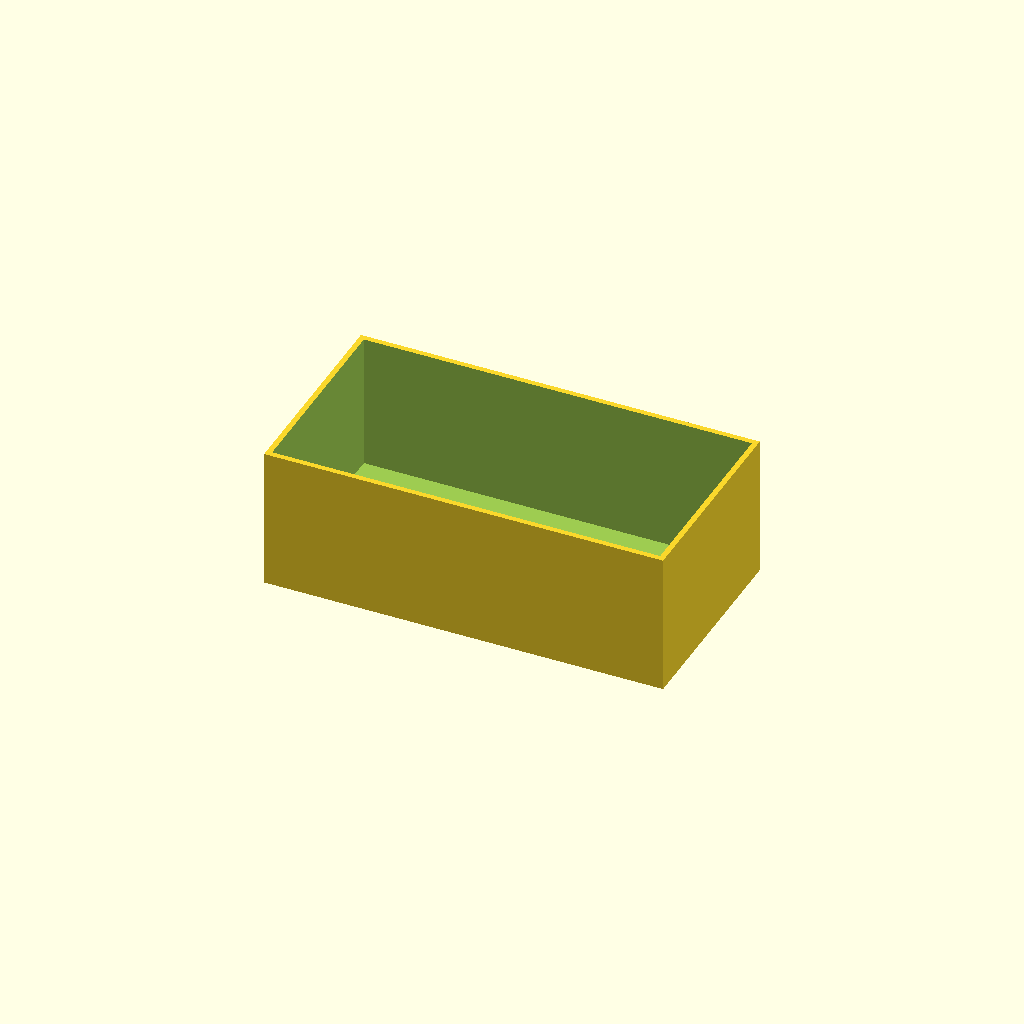
Cell 1 — every parameter at its default value.
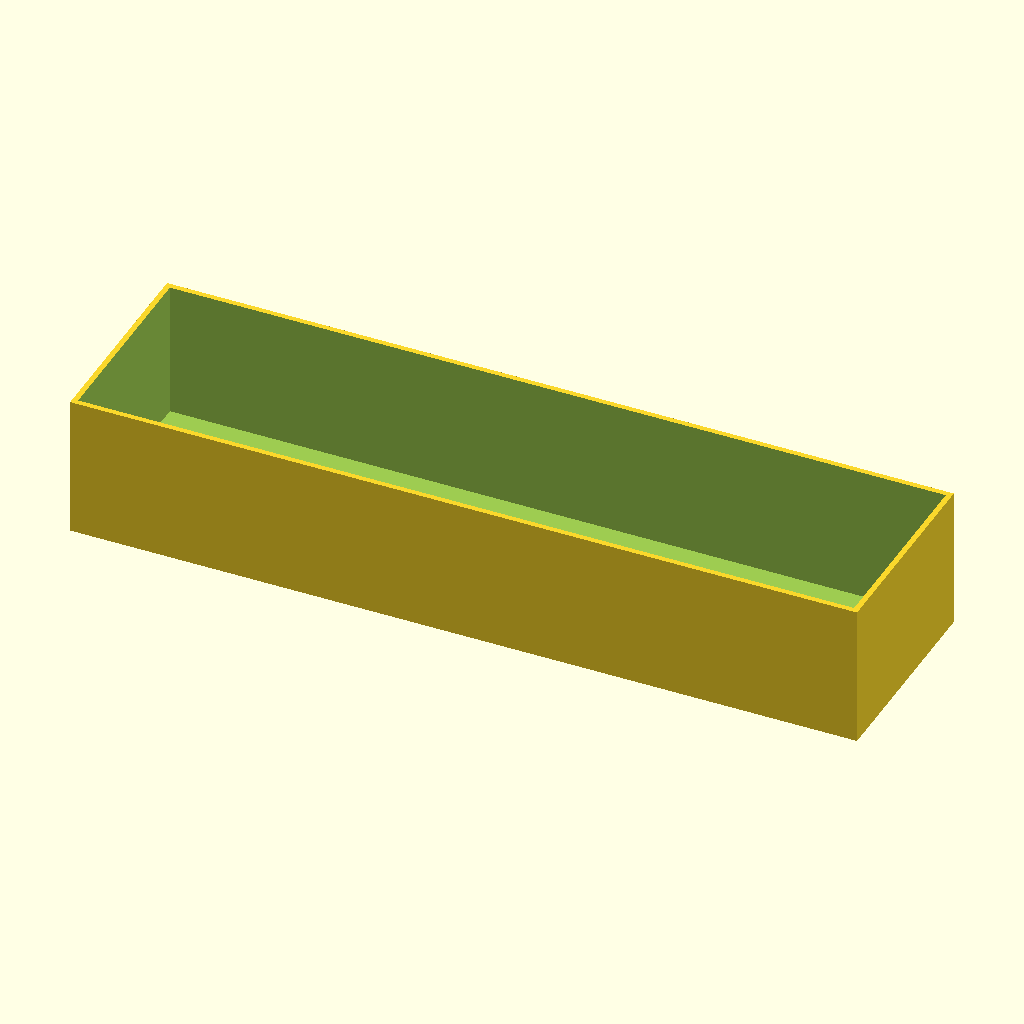
Cell 2: the same model with length = 142.
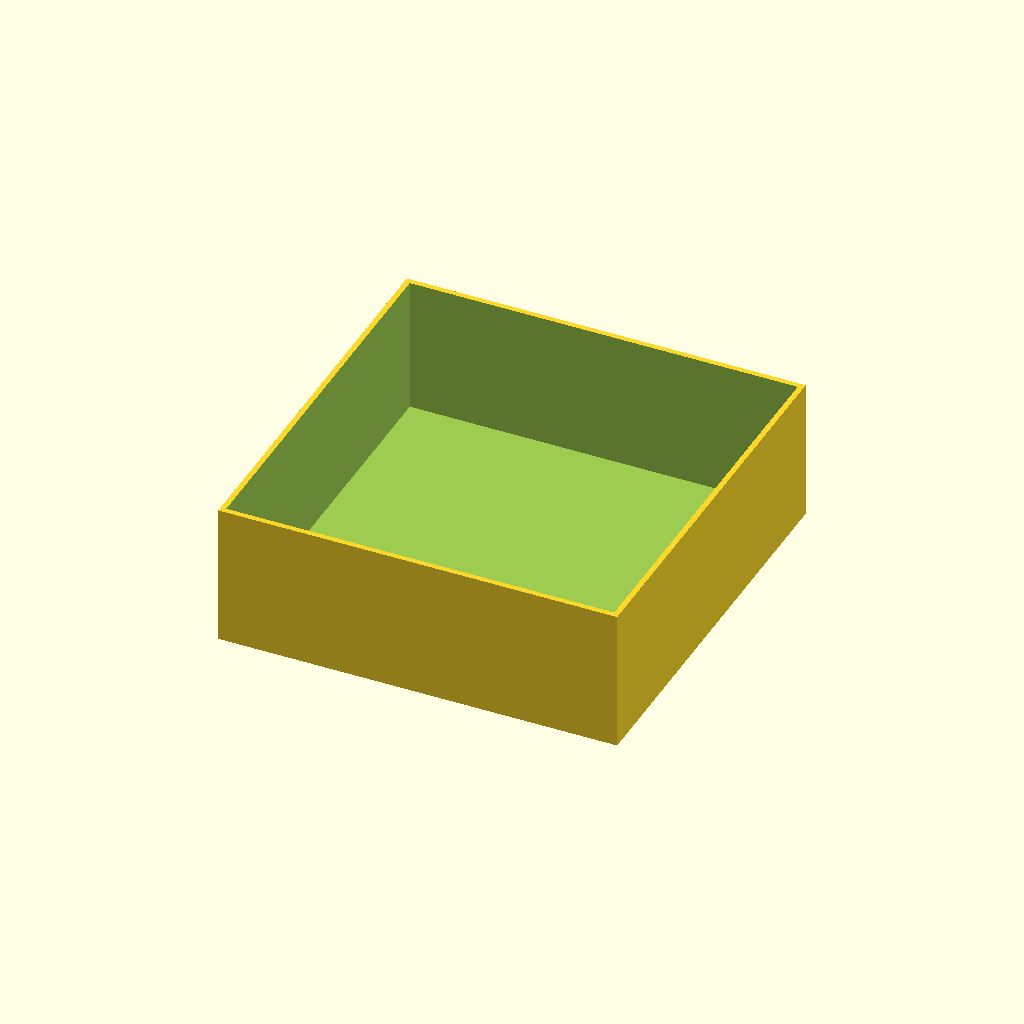
Cell 3: the same model with width = 72.
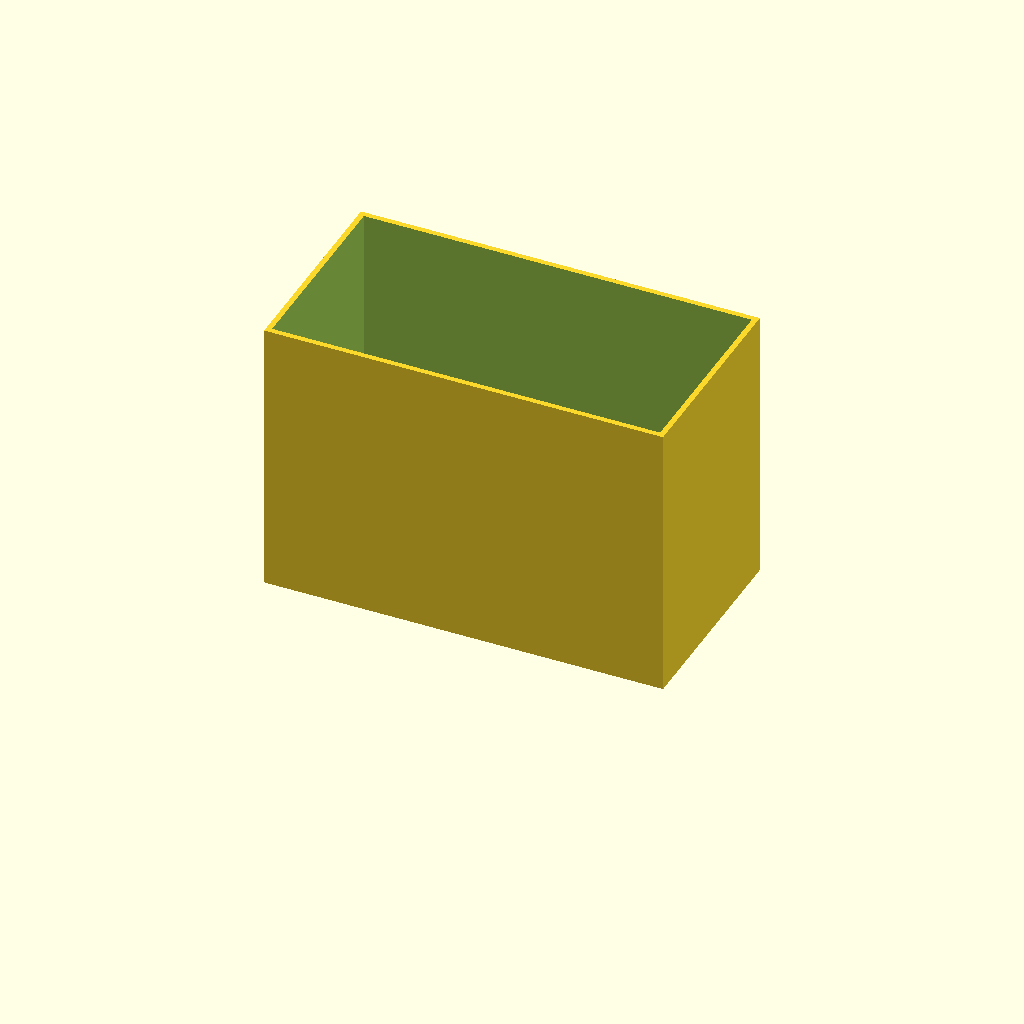
Cell 4 — height set to 50, the other parameters unchanged.
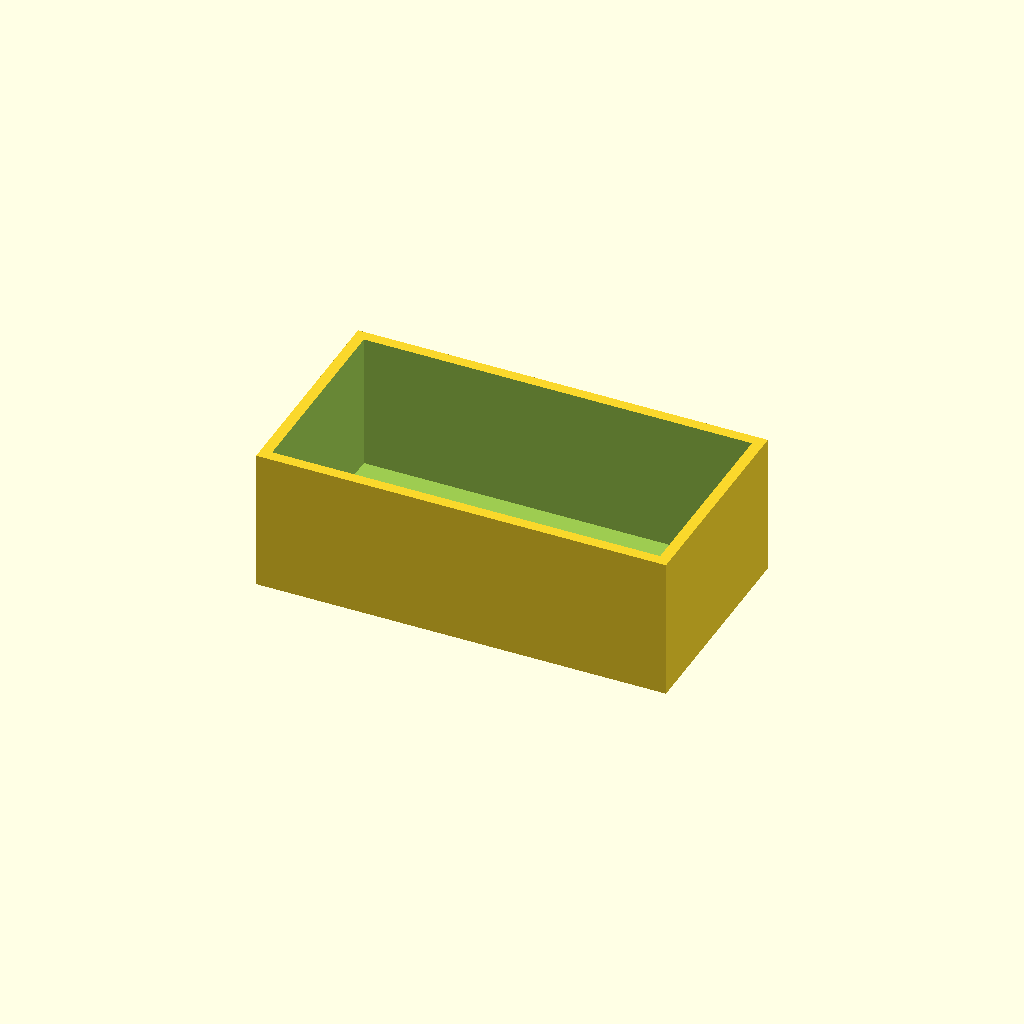
Cell 5 — wall_thickness set to 2, the other parameters unchanged.
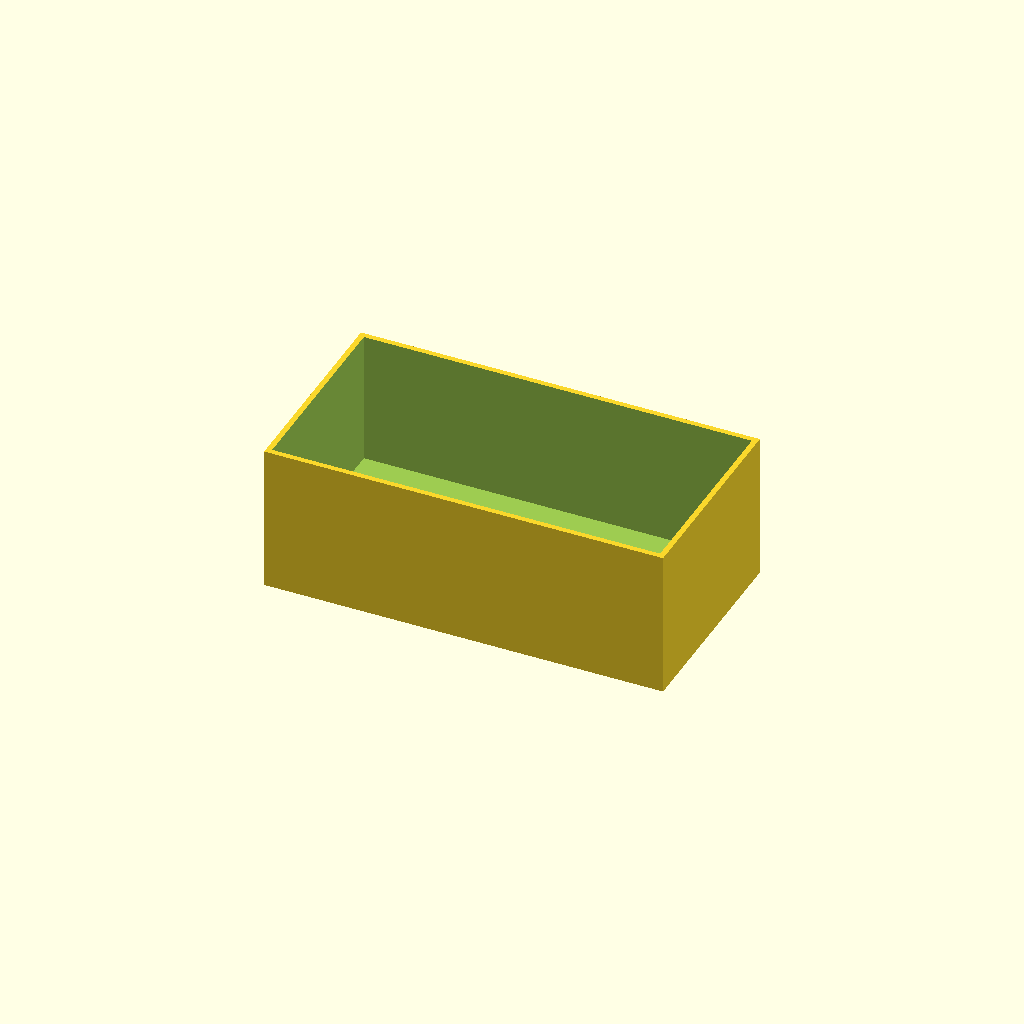
Cell 6: end_thickness = 2 (everything else at default).
All cells are drawn from one camera (rotation 55°, 0°, 25°, orthographic, colour scheme Cornfield), so only the parameter changes between them.
The OpenSCAD source (scadFiles/620783/2235891.scad):
//copyright 2015 Richard Swika

//All Rights Reserved

//Rev. Orig - Jan 2, 2015 - 

//Use anytime you need a small hollow box of specific dimensions and wall thickness. 

//Initially designed as pasta box ends to help prevent spills; slip over the end of the existing box.

//Can also make a hollow beam or rectangular tube.

//Rev. A - Jan 6, 2016 - changed slider bars to input boxes for a better user expierence in Customizer

//per user requests - thanks to Philip Brechler for feedback

//Rev B - March 25, 2016 - Updated to work with customizer



/* [Dimensions] */



//Inside length, X axis (mm)?

length = 71;



//Inside width, Y axis (mm)?

width = 36;



//Inside height, Z axis (mm)?

height = 25;



//Thickness of walls (mm)?

wall_thickness = 1;



//Thickness of end (mm)?

end_thickness = 1;





module box_end(){

	translate([0,0,height/2])

	difference(){

		cube([length+2*wall_thickness,width+2*wall_thickness,height+end_thickness],center=true);

		translate([0,0,end_thickness-0.02]) cube([length,width,height+1],center=true);

	}

}



box_end();
Customizer parameters (derived from the source; name, type, default, range or options):
length: number, default 71
width: number, default 36
height: number, default 25
wall_thickness: number, default 1
end_thickness: number, default 1
